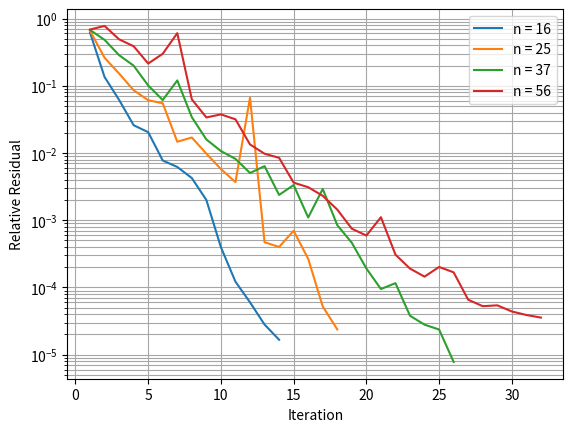

Source code (Python):
import numpy as np
import matplotlib.pyplot as plt


def get_convs():
    conv_56 = [
        6.85e-01,
        7.76e-01,
        4.90e-01,
        3.87e-01,
        2.14e-01,
        2.99e-01,
        6.06e-01,
        6.28e-02,
        3.38e-02,
        3.75e-02,
        3.17e-02,
        1.34e-02,
        9.76e-03,
        8.48e-03,
        3.62e-03,
        3.10e-03,
        2.31e-03,
        1.44e-03,
        7.49e-04,
        5.92e-04,
        1.11e-03,
        3.08e-04,
        1.91e-04,
        1.45e-04,
        2.02e-04,
        1.68e-04,
        6.58e-05,
        5.27e-05,
        5.43e-05,
        4.40e-05,
        3.90e-05,
        3.57e-05,
    ]

    conv_37 = [
        6.76e-01,
        4.82e-01,
        2.85e-01,
        1.99e-01,
        1.01e-01,
        6.13e-02,
        1.20e-01,
        3.41e-02,
        1.59e-02,
        1.07e-02,
        8.17e-03,
        5.04e-03,
        6.38e-03,
        2.38e-03,
        3.34e-03,
        1.10e-03,
        2.92e-03,
        8.46e-04,
        4.62e-04,
        1.92e-04,
        9.49e-05,
        1.16e-04,
        3.80e-05,
        2.80e-05,
        2.37e-05,
        7.82e-06,
    ]

    conv_25 = [
        6.59e-01,
        2.61e-01,
        1.52e-01,
        8.58e-02,
        6.10e-02,
        5.49e-02,
        1.47e-02,
        1.70e-02,
        9.78e-03,
        5.77e-03,
        3.69e-03,
        6.66e-02,
        4.71e-04,
        4.01e-04,
        6.98e-04,
        2.67e-04,
        5.23e-05,
        2.38e-05,
    ]

    conv_16 = [
        6.18e-01,
        1.35e-01,
        6.16e-02,
        2.59e-02,
        2.04e-02,
        7.74e-03,
        6.20e-03,
        4.24e-03,
        2.00e-03,
        3.97e-04,
        1.22e-04,
        6.02e-05,
        2.81e-05,
        1.67e-05,
    ]
    return [conv_16, conv_25, conv_37, conv_56]


def get_range(x):
    return np.arange(len(x)) + 1


convs = get_convs()

for conv in convs:
    plt.semilogy(get_range(conv), conv)

# plt.semilogy(get_range(conv), np.full_like(conv, 1e-4), "--")
plt.grid(True, which="both", ls="-", color="0.65")

plt.legend(("n = 16", "n = 25", "n = 37", "n = 56"))
ax = plt.gca()
ax.set_xlabel("Iteration")
ax.set_ylabel("Relative Residual")

plt.show()
